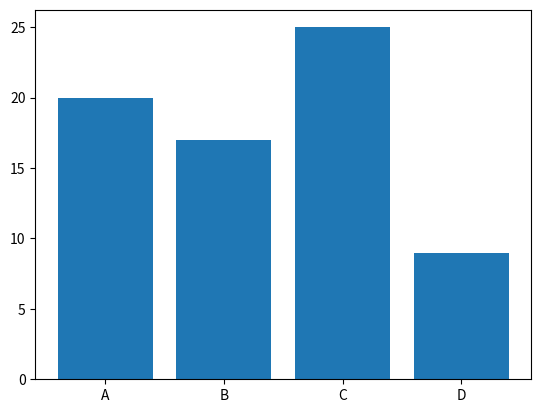

Python code for this plot:
import matplotlib.pyplot as plt

label = ["A", "B", "C", "D",]
num = [20, 17, 25, 9]
plt.bar(label, num)
plt.savefig('./bar.png')